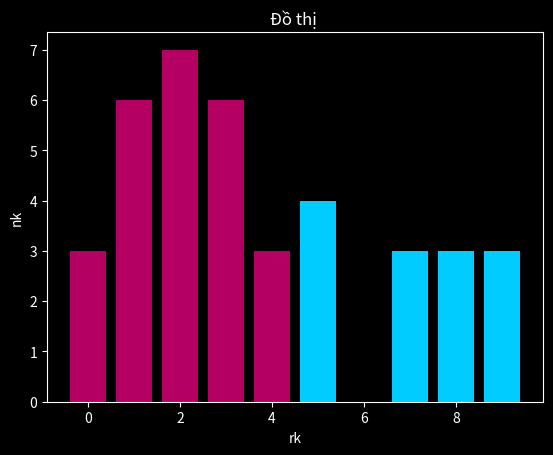

Write Python code to recreate this figure.
import numpy as np
import matplotlib.pyplot as plt
import matplotlib.pyplot as plt1


matrix = [5, 4, 5, 8, 9,
          7, 8, 1, 0, 4,
          2, 3, 1, 7, 0,
          4, 0, 7, 5, 1,
          1, 9, 8, 9, 5]


M = 5
N = 5
mucxam = 5


matrix2 = []
dem = 0
for k in range(0, N):
    matrancon = []
    for i in range(0, M):
        matrancon.append(matrix[dem])
        dem = dem + 1
    matrix2.append(matrancon)
print(matrix2)
print("Từ đề bài ta có :")
print("M = ", M)
print("N = ", N)
print("Mức Xám = ", mucxam)
rk = []
nk = []
cdf = []
sk = []
set_matrix = set(matrix)
if (len(set_matrix) >= mucxam):
    for i in set_matrix:
        rk.append(i)
        nk.append(matrix.count(i))
    cdf.append(nk[0])
    for i in range(1, len(nk)):
        cdf.append(cdf[i-1] + nk[i])
    for i in range(len(cdf)):
        kq = round((cdf[i]-min(cdf))/(M*N - min(cdf))*(mucxam-1))
        sk.append(kq)
        print('+ s(', rk[i], ') = round((', cdf[i], '-', min(cdf), ')/(',
              M, '*', N, ' - ', min(cdf), ')*(', mucxam, '-1)) = ', kq)
else:
    for i in range(0, mucxam):
        for j in set(matrix):
            if (i != j):
                set_matrix.add(i)
    for i in set_matrix:
        rk.append(i)
        nk.append(matrix.count(i))
    cdf.append(nk[0])
    for i in range(1, len(nk)):
        cdf.append(cdf[i-1] + nk[i])
    for i in range(len(cdf)):
        kq = round((cdf[i]-min(cdf))/(M*N - min(cdf))*(mucxam-1))
        sk.append(kq)
        print('+ s(', rk[i], ') = round((', cdf[i], '-', min(cdf), ')/(',
              M, '*', N, ' - ', min(cdf), ')*(', mucxam, '-1)) = ', kq)
print('rk: ', rk)
print('nk: ', nk)
print('cdf:', cdf)
print('sk: ', sk)
print("Ma trận cũ: ")
for i in range(len(matrix2)):
    print(matrix2[i])
print("Ma trận mới: ")
matran_new = []
for i in range(len(matrix2)):
    matrannho = []
    for j in range(len(matrix2[i])):
        for k in range(len(rk)):
            if(matrix2[i][j] == rk[k]):
                matrannho.append(sk[k])
    matran_new.append(matrannho)
for i in range(len(matran_new)):
    print(matran_new[i])
rk_moi = []
nk_moi = []
matrix_moi = []

for i in range(len(matran_new)):
    for j in range(len(matran_new[i])):
        matrix_moi.append(matran_new[i][j])
for i in set(matrix_moi):
    rk_moi.append(i)
    nk_moi.append(matrix_moi.count(i))
print('rk mới: ', rk_moi)
print('nk mới: ', nk_moi)
plt1.style.use('dark_background')
plt1.title("Đồ thị ")
plt1.xlabel("rk")
plt1.ylabel("nk")
plt1.bar(rk, nk, color='#00CCFF')
plt1.show()
plt.title("Đồ thị ")
plt.xlabel("rk")
plt.ylabel("nk")
plt.bar(rk_moi, nk_moi, color='#B40062')
plt.show()